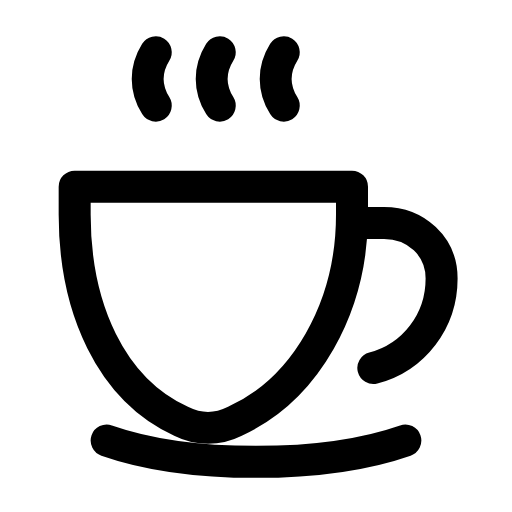
t = 0.00 s
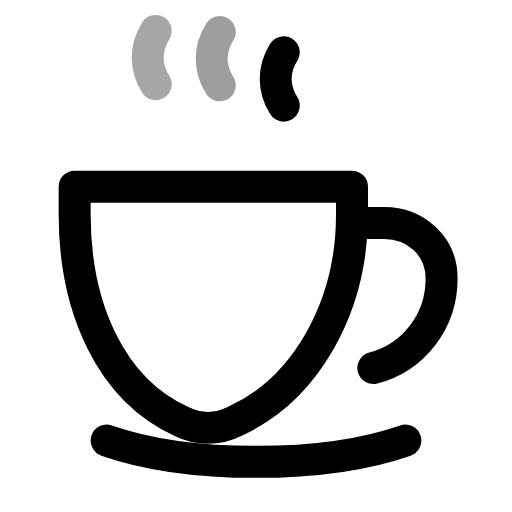
t = 0.28 s
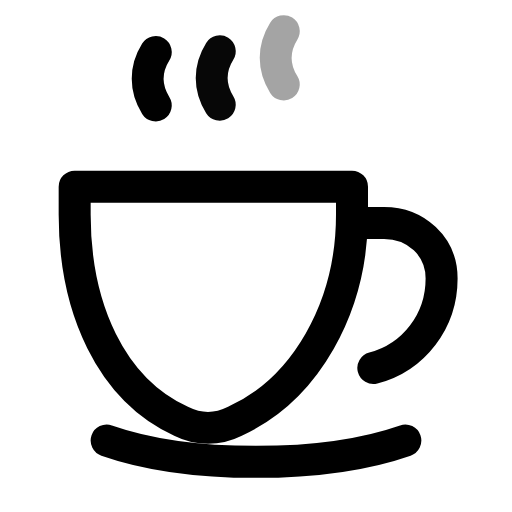
t = 0.60 s
t = 0.83 s: frame unchanged from t = 0.00 s, image omitted
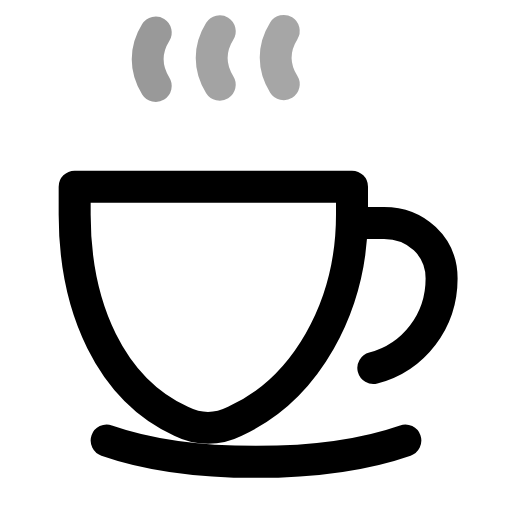
t = 1.13 s
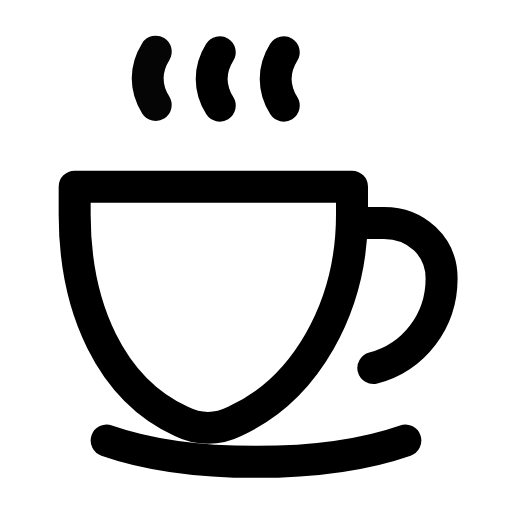
t = 1.43 s

The animated SVG that drew these frames (rendered in a browser with its animation timeline set to each time). Animation: 6 SMIL elements (animate=3,animateTransform=3); one cycle of 1.70 s, repeats indefinitely.

<svg xmlns="http://www.w3.org/2000/svg" width="24" height="24" viewBox="0 0 24 24" fill="none"><g transform="translate(0 -0.75)"><path stroke="currentColor" stroke-width="1.5" stroke-linecap="round" stroke-linejoin="round" fill="none" d="M3.5 9.5L16.5 9.5L16.5 10.8C16.5 15.2 14.3 19 11 20.5C10.2 20.9 9.3 20.9 8.5 20.5C5.2 19 3.5 15.2 3.5 10.8L3.5 9.5Z"></path><path stroke="currentColor" stroke-width="1.5" stroke-linecap="round" stroke-linejoin="round" fill="none" d="M16.5 11.2L18 11.2C19.5 11.2 20.7 12.3 20.7 13.8C20.7 15.8 19.4 17.5 17.5 18"></path><path stroke="currentColor" stroke-width="1.5" stroke-linecap="round" stroke-linejoin="round" fill="none" d="M5 21.4C7 22.1 9.4 22.4 12 22.4S17 22.1 19 21.4"></path><path stroke="currentColor" stroke-width="1.5" stroke-linecap="round" stroke-linejoin="round" fill="none" d="M7.3 3.2C6.8 4 6.8 4.9 7.3 5.7"><animateTransform attributeName="transform" type="translate" values="0 0;0 -1;0 0;0 0;0 -1;0 0;0 0" keyTimes="0;0.18;0.45;0.6;0.78;0.9;1" dur="1.7s" repeatCount="indefinite" calcMode="spline" keySplines="0.16 1 0.3 1;0.16 1 0.3 1;0.16 1 0.3 1;0.16 1 0.3 1;0.16 1 0.3 1;0.16 1 0.3 1"/><animate attributeName="opacity" values="1;0.35;1;1;0.35;1;1" keyTimes="0;0.18;0.45;0.6;0.78;0.9;1" dur="1.7s" repeatCount="indefinite" calcMode="spline" keySplines="0.16 1 0.3 1;0.16 1 0.3 1;0.16 1 0.3 1;0.16 1 0.3 1;0.16 1 0.3 1;0.16 1 0.3 1"/></path><path stroke="currentColor" stroke-width="1.5" stroke-linecap="round" stroke-linejoin="round" fill="none" d="M10.3 3.2C9.8 4 9.8 4.9 10.3 5.7"><animateTransform attributeName="transform" type="translate" values="0 0;0 0;0 -1;0 0;0 0;0 -1;0 0;0 0;0 0" keyTimes="0;0.081;0.27;0.45;0.6;0.72;0.846;0.9;1" dur="1.7s" repeatCount="indefinite" calcMode="spline" keySplines="0.16 1 0.3 1;0.16 1 0.3 1;0.16 1 0.3 1;0.16 1 0.3 1;0.16 1 0.3 1;0.16 1 0.3 1;0.16 1 0.3 1;0.16 1 0.3 1"/><animate attributeName="opacity" values="1;1;0.35;1;1;0.35;1;1;1" keyTimes="0;0.081;0.27;0.45;0.6;0.72;0.846;0.9;1" dur="1.7s" repeatCount="indefinite" calcMode="spline" keySplines="0.16 1 0.3 1;0.16 1 0.3 1;0.16 1 0.3 1;0.16 1 0.3 1;0.16 1 0.3 1;0.16 1 0.3 1;0.16 1 0.3 1;0.16 1 0.3 1"/></path><path stroke="currentColor" stroke-width="1.5" stroke-linecap="round" stroke-linejoin="round" fill="none" d="M13.3 3.2C12.8 4 12.8 4.9 13.3 5.7"><animateTransform attributeName="transform" type="translate" values="0 0;0 0;0 -1;0 0;0 0;0 -1;0 0;0 0;0 0" keyTimes="0;0.162;0.351;0.45;0.6;0.666;0.792;0.9;1" dur="1.7s" repeatCount="indefinite" calcMode="spline" keySplines="0.16 1 0.3 1;0.16 1 0.3 1;0.16 1 0.3 1;0.16 1 0.3 1;0.16 1 0.3 1;0.16 1 0.3 1;0.16 1 0.3 1;0.16 1 0.3 1"/><animate attributeName="opacity" values="1;1;0.35;1;1;0.35;1;1;1" keyTimes="0;0.162;0.351;0.45;0.6;0.666;0.792;0.9;1" dur="1.7s" repeatCount="indefinite" calcMode="spline" keySplines="0.16 1 0.3 1;0.16 1 0.3 1;0.16 1 0.3 1;0.16 1 0.3 1;0.16 1 0.3 1;0.16 1 0.3 1;0.16 1 0.3 1;0.16 1 0.3 1"/></path></g></svg>
